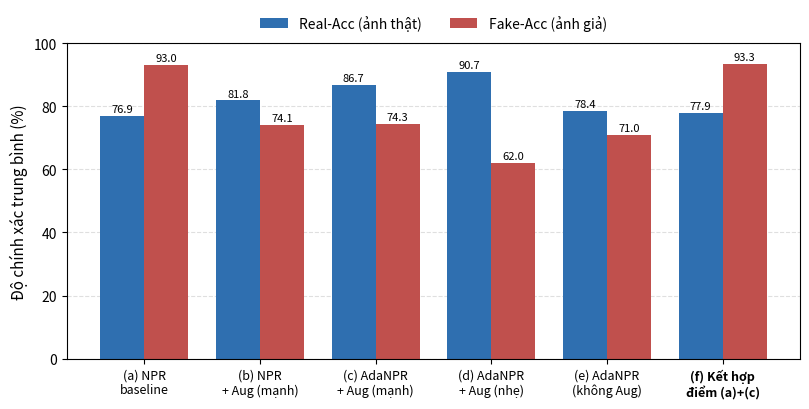

Python code for this plot: (Note: this script raises an exception after producing the figure.)
"""Grouped bar chart: mean Real-Acc vs Fake-Acc of the 6 configurations (a)-(f),
illustrating the robustness<->sensitivity tradeoff driven by augmentation and how
score fusion keeps the baseline's Fake-Acc. Means over the 5 benchmarks (ABLATION_FINAL)."""
import sys
import numpy as np
import matplotlib
matplotlib.use('Agg')
import matplotlib.pyplot as plt

configs = ['(a) NPR\nbaseline', '(b) NPR\n+ Aug (mạnh)', '(c) AdaNPR\n+ Aug (mạnh)', '(d) AdaNPR\n+ Aug (nhẹ)',
           '(e) AdaNPR\n(không Aug)', '(f) Kết hợp\nđiểm (a)+(c)']
real = [76.93, 81.81, 86.68, 90.74, 78.44, 77.92]
fake = [93.04, 74.08, 74.32, 61.95, 70.97, 93.35]

x = np.arange(len(configs))
w = 0.38
fig, ax = plt.subplots(figsize=(8.2, 4.2))
b1 = ax.bar(x - w/2, real, w, label='Real-Acc (ảnh thật)', color='#2f6fb0')
b2 = ax.bar(x + w/2, fake, w, label='Fake-Acc (ảnh giả)', color='#c0504d')
for bars in (b1, b2):
    for r in bars:
        ax.text(r.get_x() + r.get_width()/2, r.get_height() + 0.6,
                f'{r.get_height():.1f}', ha='center', va='bottom', fontsize=8)
ax.set_ylabel('Độ chính xác trung bình (%)', fontsize=11)
ax.set_ylim(0, 100)
ax.set_xticks(x)
ax.set_xticklabels(configs, fontsize=9)
ax.get_xticklabels()[-1].set_fontweight('bold')
ax.legend(fontsize=10, loc='lower center', bbox_to_anchor=(0.5, 1.0), ncol=2, frameon=False)
ax.grid(axis='y', linestyle='--', alpha=0.4)
ax.set_axisbelow(True)
fig.tight_layout()
out = sys.argv[1] if len(sys.argv) > 1 else 'results/fig_tradeoff.png'
fig.savefig(out, dpi=200, bbox_inches='tight')
print('Saved', out)
